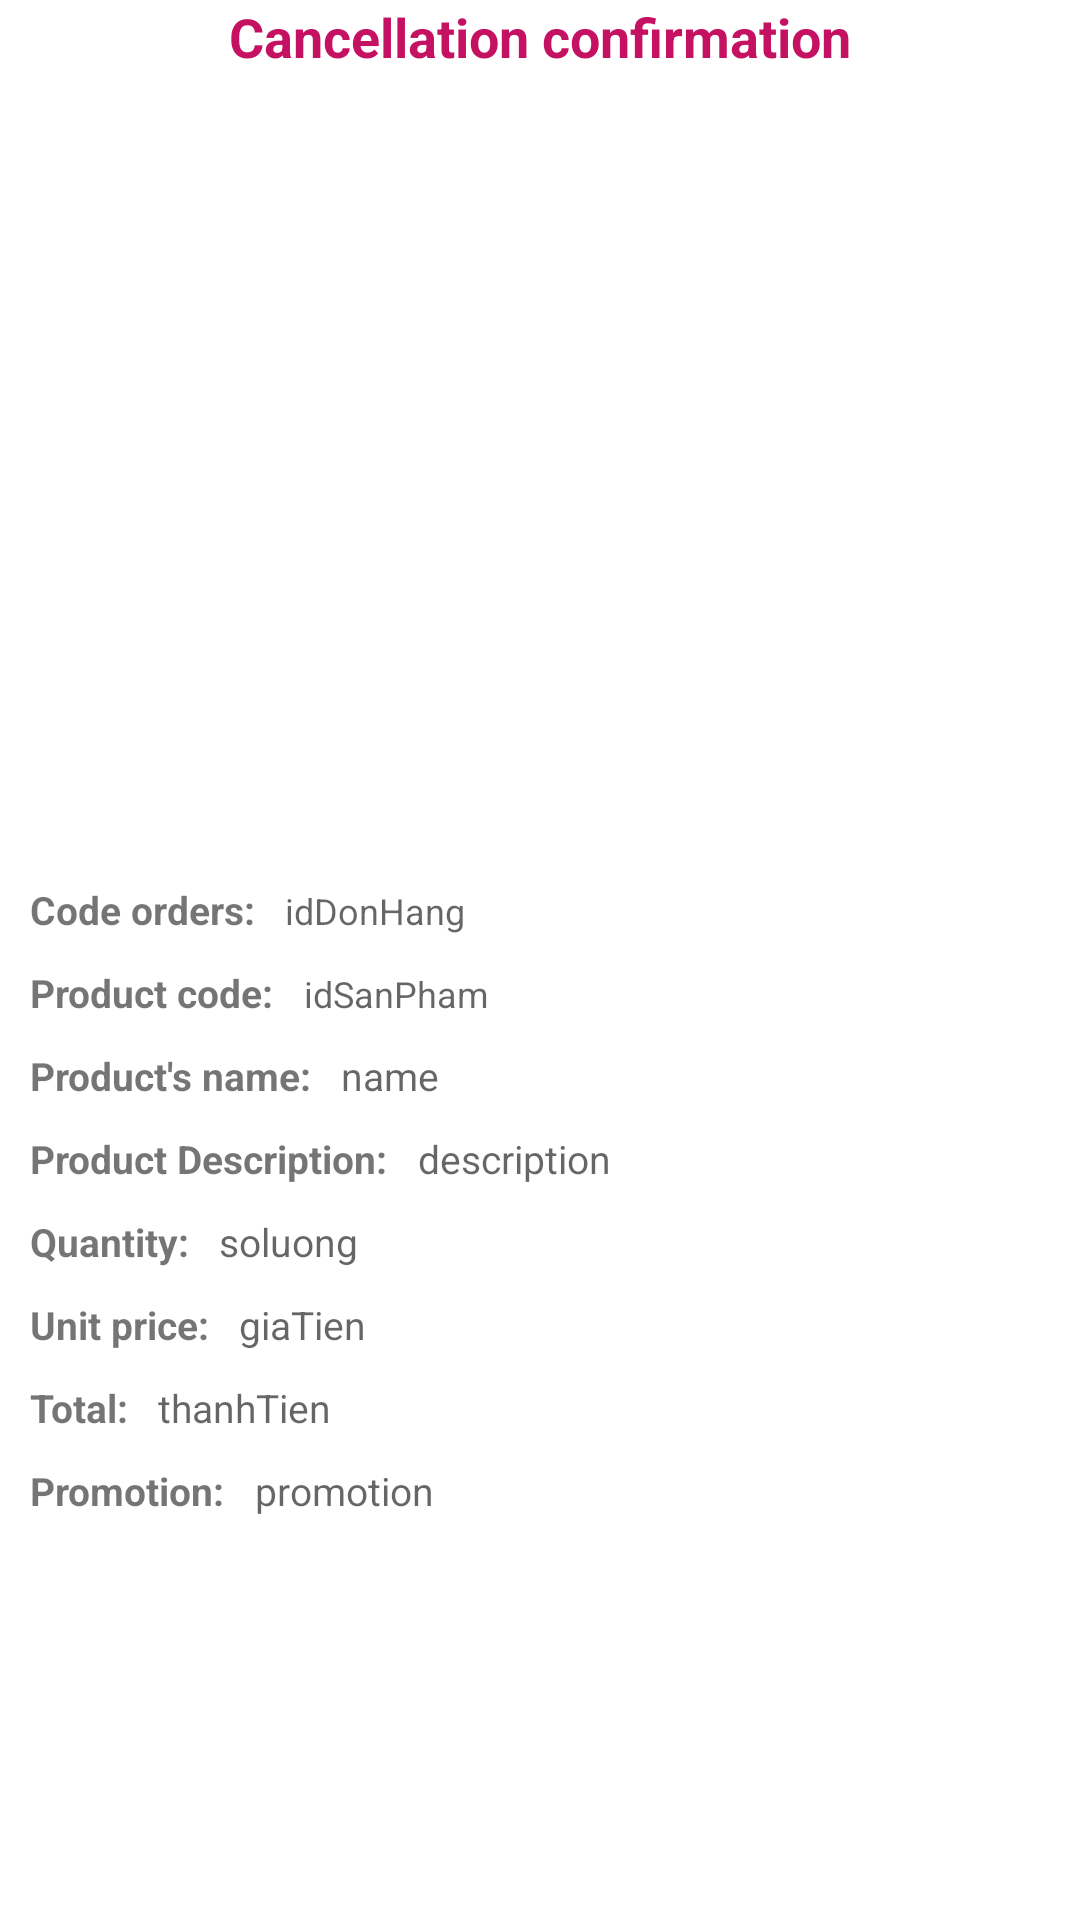

This screen was rendered from an Android layout file. Write that file and the resources it references.
<!-- AndroidManifest.xml: application theme Theme.WebRuou -->
<!-- res/layout/details_huychitietdonhang.xml -->
<?xml version="1.0" encoding="utf-8"?>
<LinearLayout xmlns:android="http://schemas.android.com/apk/res/android"
    xmlns:app="http://schemas.android.com/apk/res-auto"
    xmlns:tools="http://schemas.android.com/tools"
    android:layout_width="match_parent"
    android:layout_height="wrap_content"
    android:layout_margin="10dp"
    android:background="@color/white"
    android:orientation="vertical">

    <TextView
        android:id="@+id/xacnhan"
        android:layout_width="wrap_content"
        android:layout_height="wrap_content"
        android:layout_gravity="center"
        android:text="Cancellation confirmation"
        android:textColor="#C51162"
        android:textSize="18dp"
        android:textStyle="bold" />

    <LinearLayout
        android:layout_width="wrap_content"
        android:layout_height="wrap_content"
        android:layout_gravity="center_horizontal"
        android:layout_marginTop="10dp"
        android:orientation="horizontal">

        <ImageView
            android:id="@+id/imgViewAll"
            android:layout_width="wrap_content"
            android:layout_height="250dp"
            android:layout_weight="1"
            app:srcCompat="@drawable/logo" />
    </LinearLayout>

    <LinearLayout
        android:layout_width="match_parent"
        android:layout_height="wrap_content"
        android:layout_marginLeft="10dp"
        android:layout_marginTop="10dp"
        android:orientation="horizontal">

        <TextView
            android:layout_width="wrap_content"
            android:layout_height="wrap_content"
            android:layout_marginRight="10dp"
            android:text="Code orders:"
            android:textSize="13dp"
            android:textStyle="bold" />

        <TextView
            android:id="@+id/tvidDonHang"
            android:layout_width="wrap_content"
            android:layout_height="wrap_content"
            android:hint="idDonHang"
            android:textColor="#3F51B5"
            android:textSize="12dp" />
    </LinearLayout>

    <LinearLayout
        android:layout_width="match_parent"
        android:layout_height="wrap_content"
        android:layout_marginLeft="10dp"
        android:layout_marginTop="10dp"
        android:orientation="horizontal">

        <TextView
            android:layout_width="wrap_content"
            android:layout_height="wrap_content"
            android:layout_marginRight="10dp"
            android:text="Product code:"
            android:textSize="13dp"
            android:textStyle="bold" />

        <TextView
            android:id="@+id/tvidSanPham"
            android:layout_width="wrap_content"
            android:layout_height="wrap_content"
            android:hint="idSanPham"
            android:textColor="#3F51B5"
            android:textSize="12dp" />
    </LinearLayout>

    <LinearLayout
        android:layout_width="match_parent"
        android:layout_height="wrap_content"
        android:layout_marginLeft="10dp"
        android:layout_marginTop="10dp"
        android:orientation="horizontal">

        <TextView
            android:layout_width="wrap_content"
            android:layout_height="wrap_content"
            android:layout_marginRight="10dp"
            android:text="Product's name:"
            android:textSize="13dp"
            android:textStyle="bold" />

        <TextView
            android:id="@+id/tvname"
            android:layout_width="wrap_content"
            android:layout_height="wrap_content"
            android:hint="name"
            android:textColor="#3F51B5"
            android:textSize="13dp" />
    </LinearLayout>

    <LinearLayout
        android:layout_width="match_parent"
        android:layout_height="wrap_content"
        android:layout_marginLeft="10dp"
        android:layout_marginTop="10dp"
        android:orientation="horizontal">

        <TextView
            android:layout_width="wrap_content"
            android:layout_height="wrap_content"
            android:layout_marginRight="10dp"
            android:text="Product Description:"
            android:textSize="13dp"
            android:textStyle="bold" />

        <TextView
            android:id="@+id/tvdescription"
            android:layout_width="wrap_content"
            android:layout_height="wrap_content"
            android:justificationMode="inter_word"
            android:layout_marginRight="10dp"
            android:hint="description"
            android:textColor="#3F51B5"
            android:textSize="13dp" />
    </LinearLayout>

    <LinearLayout
        android:layout_width="match_parent"
        android:layout_height="wrap_content"
        android:layout_marginLeft="10dp"
        android:layout_marginTop="10dp"
        android:orientation="horizontal">

        <TextView
            android:layout_width="wrap_content"
            android:layout_height="wrap_content"
            android:layout_marginRight="10dp"
            android:text="Quantity:"
            android:textSize="13dp"
            android:textStyle="bold" />

        <TextView
            android:id="@+id/tvsoLuong"
            android:layout_width="wrap_content"
            android:layout_height="wrap_content"
            android:hint="soluong"
            android:textColor="#3F51B5"
            android:textSize="13dp" />
    </LinearLayout>

    <LinearLayout
        android:layout_width="match_parent"
        android:layout_height="wrap_content"
        android:layout_marginLeft="10dp"
        android:layout_marginTop="10dp"
        android:orientation="horizontal">

        <TextView
            android:layout_width="wrap_content"
            android:layout_height="wrap_content"
            android:layout_marginRight="10dp"
            android:text="Unit price:"
            android:textSize="13dp"
            android:textStyle="bold" />

        <TextView
            android:id="@+id/tvgiaTien"
            android:layout_width="wrap_content"
            android:layout_height="wrap_content"
            android:hint="giaTien"
            android:textColor="#3F51B5"
            android:textSize="13dp" />
    </LinearLayout>
    <LinearLayout
        android:layout_width="match_parent"
        android:layout_height="wrap_content"
        android:layout_marginLeft="10dp"
        android:layout_marginTop="10dp"
        android:orientation="horizontal">

        <TextView
            android:layout_width="wrap_content"
            android:layout_height="wrap_content"
            android:layout_marginRight="10dp"
            android:text="Total:"
            android:textSize="13dp"
            android:textStyle="bold" />

        <TextView
            android:id="@+id/tvthanhTien"
            android:layout_width="wrap_content"
            android:layout_height="wrap_content"
            android:hint="thanhTien"
            android:textColor="#D50000"
            android:textSize="13dp" />
    </LinearLayout>

    <LinearLayout
        android:layout_width="match_parent"
        android:layout_height="wrap_content"
        android:layout_marginLeft="10dp"
        android:layout_marginTop="10dp"
        android:layout_marginBottom="10dp"
        android:orientation="horizontal">

        <TextView
            android:layout_width="wrap_content"
            android:layout_height="wrap_content"
            android:layout_marginRight="10dp"
            android:text="Promotion:"
            android:textSize="13dp"
            android:textStyle="bold" />

        <TextView
            android:id="@+id/tvpromotion"
            android:layout_width="wrap_content"
            android:layout_height="wrap_content"
            android:hint="promotion"
            android:textColor="#3F51B5"
            android:textSize="13dp" />
    </LinearLayout>
</LinearLayout>
<!-- resources referenced by this layout -->
<resources>
  <style name="Theme.WebRuou" parent="Theme.MaterialComponents.DayNight.DarkActionBar">
          
          <item name="colorPrimary">@color/purple_500</item>
          <item name="colorPrimaryVariant">@color/purple_700</item>
          <item name="colorOnPrimary">@color/white</item>
          
          <item name="colorSecondary">@color/teal_200</item>
          <item name="colorSecondaryVariant">@color/teal_700</item>
          <item name="colorOnSecondary">@color/black</item>
          
          <item name="android:statusBarColor">?attr/colorPrimaryVariant</item>
          
      </style>
  <!-- not gathered from this repository: default colours our renderer supplied (Android Studio template values) -->
  <color name="purple_500">#FF6200EE</color>
  <color name="purple_700">#FF3700B3</color>
  <color name="teal_200">#FF03DAC5</color>
  <color name="teal_700">#FF018786</color>
  <color name="black">#FF000000</color>
  <color name="white">#FFFFFFFF</color>
</resources>
